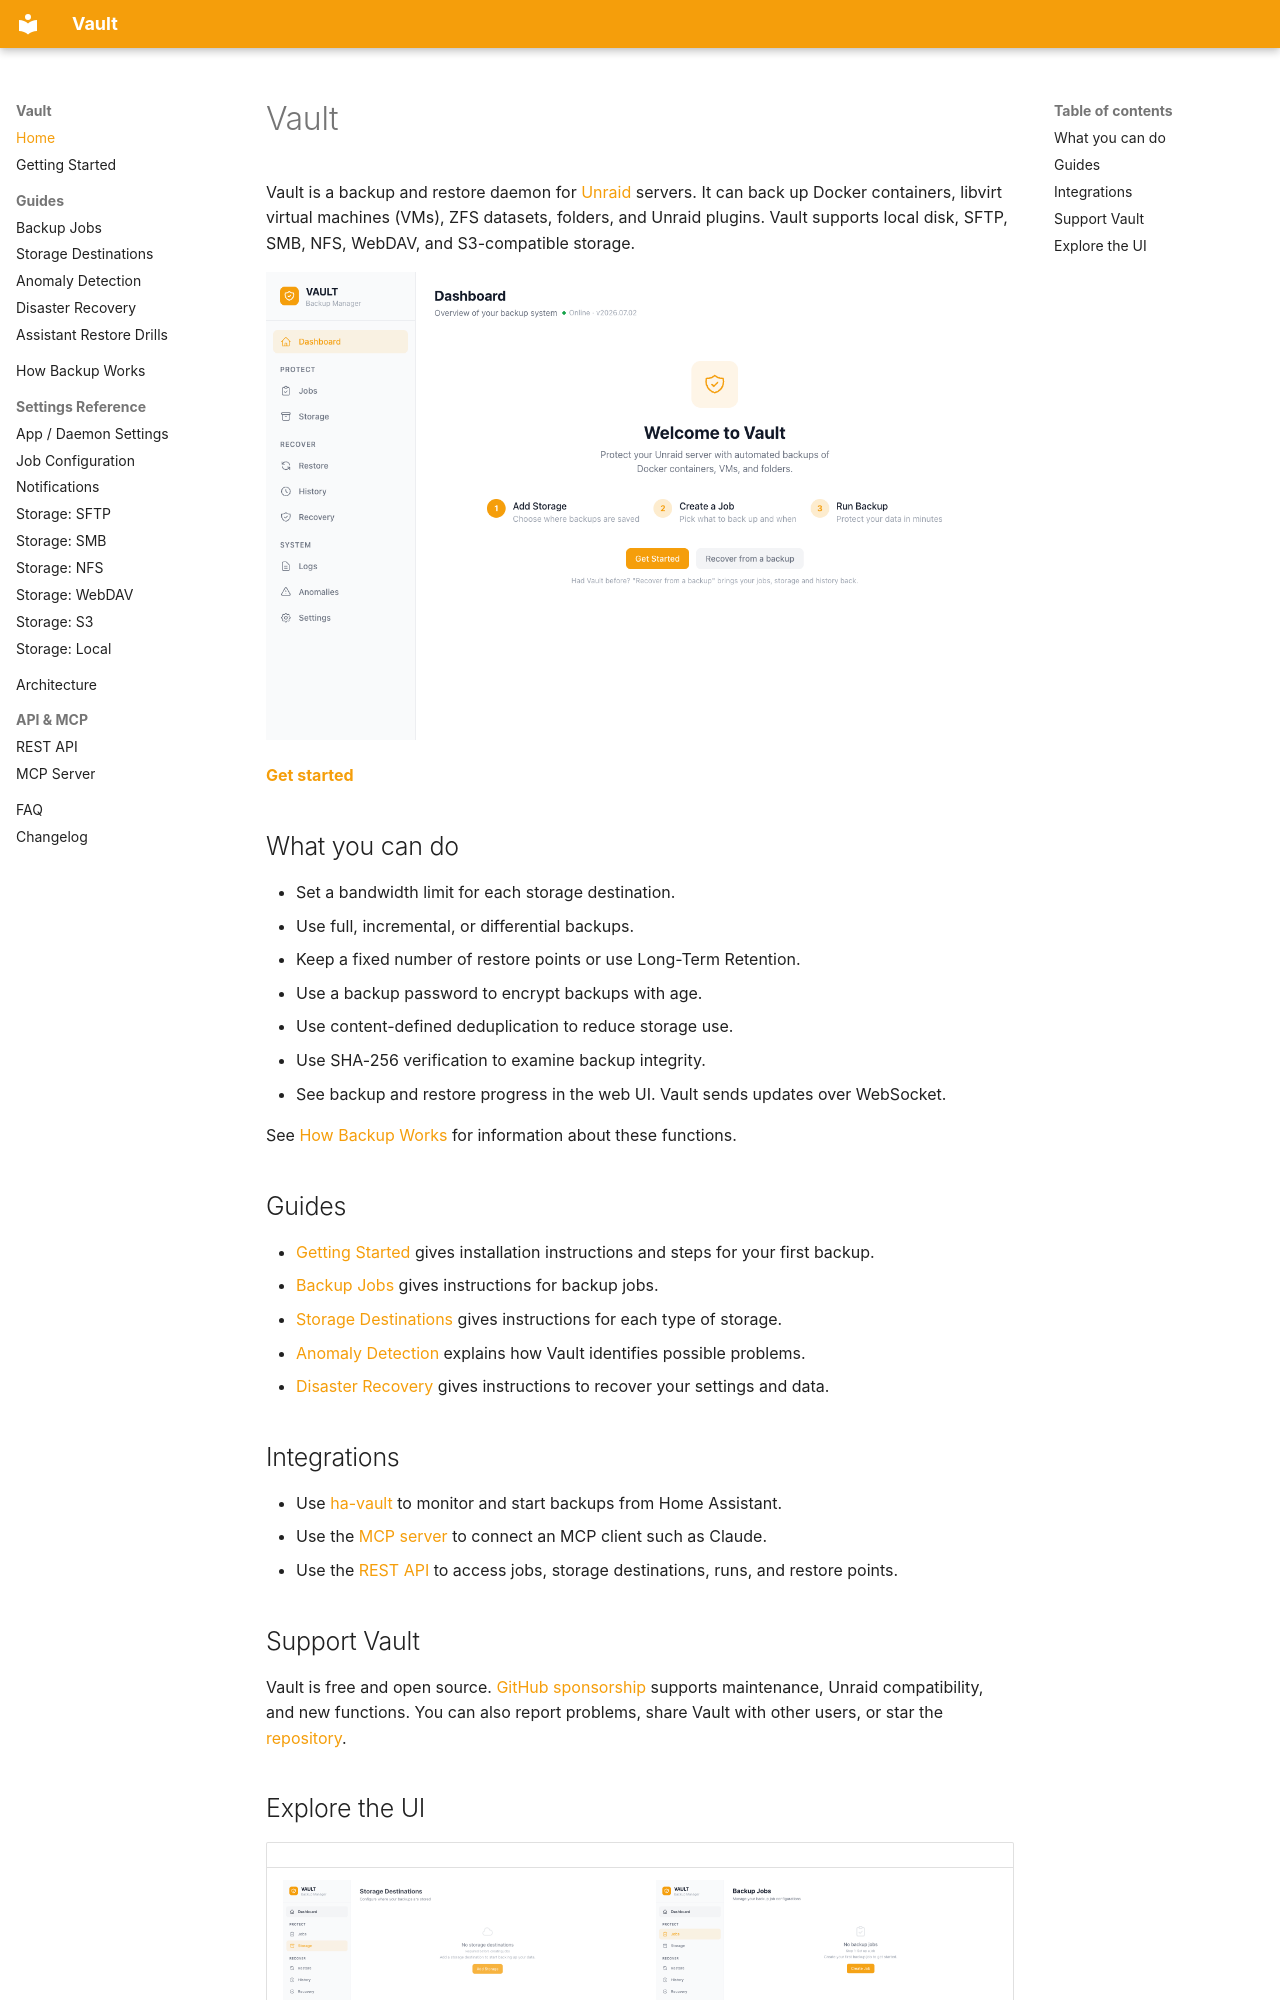

repository: tinkerologie/vault · page: index.html · generator: mkdocs

# Vault

Vault is a backup and restore daemon for [Unraid](https://unraid.net/) servers.
It can back up Docker containers, libvirt virtual machines (VMs), ZFS datasets, folders, and Unraid plugins.
Vault supports local disk, SFTP, SMB, NFS, WebDAV, and S3-compatible storage.

![Vault Dashboard](screenshots/01-dashboard.png)

**[Get started](getting-started.md)**

## What you can do

- Set a bandwidth limit for each storage destination.
- Use full, incremental, or differential backups.
- Keep a fixed number of restore points or use Long-Term Retention.
- Use a backup password to encrypt backups with age.
- Use content-defined deduplication to reduce storage use.
- Use SHA-256 verification to examine backup integrity.
- See backup and restore progress in the web UI. Vault sends updates over WebSocket.

See [How Backup Works](how-backup-works.md) for information about these functions.

## Guides

- [Getting Started](getting-started.md) gives installation instructions and steps for your first backup.
- [Backup Jobs](guides/backup-jobs.md) gives instructions for backup jobs.
- [Storage Destinations](guides/storage-destinations.md) gives instructions for each type of storage.
- [Anomaly Detection](guides/anomaly-detection.md) explains how Vault identifies possible problems.
- [Disaster Recovery](guides/disaster-recovery.md) gives instructions to recover your settings and data.

## Integrations

- Use [ha-vault](https://github.com/tinkerologie/ha-vault) to monitor and start backups from Home Assistant.
- Use the [MCP server](mcp.md) to connect an MCP client such as Claude.
- Use the [REST API](api.md) to access jobs, storage destinations, runs, and restore points.
